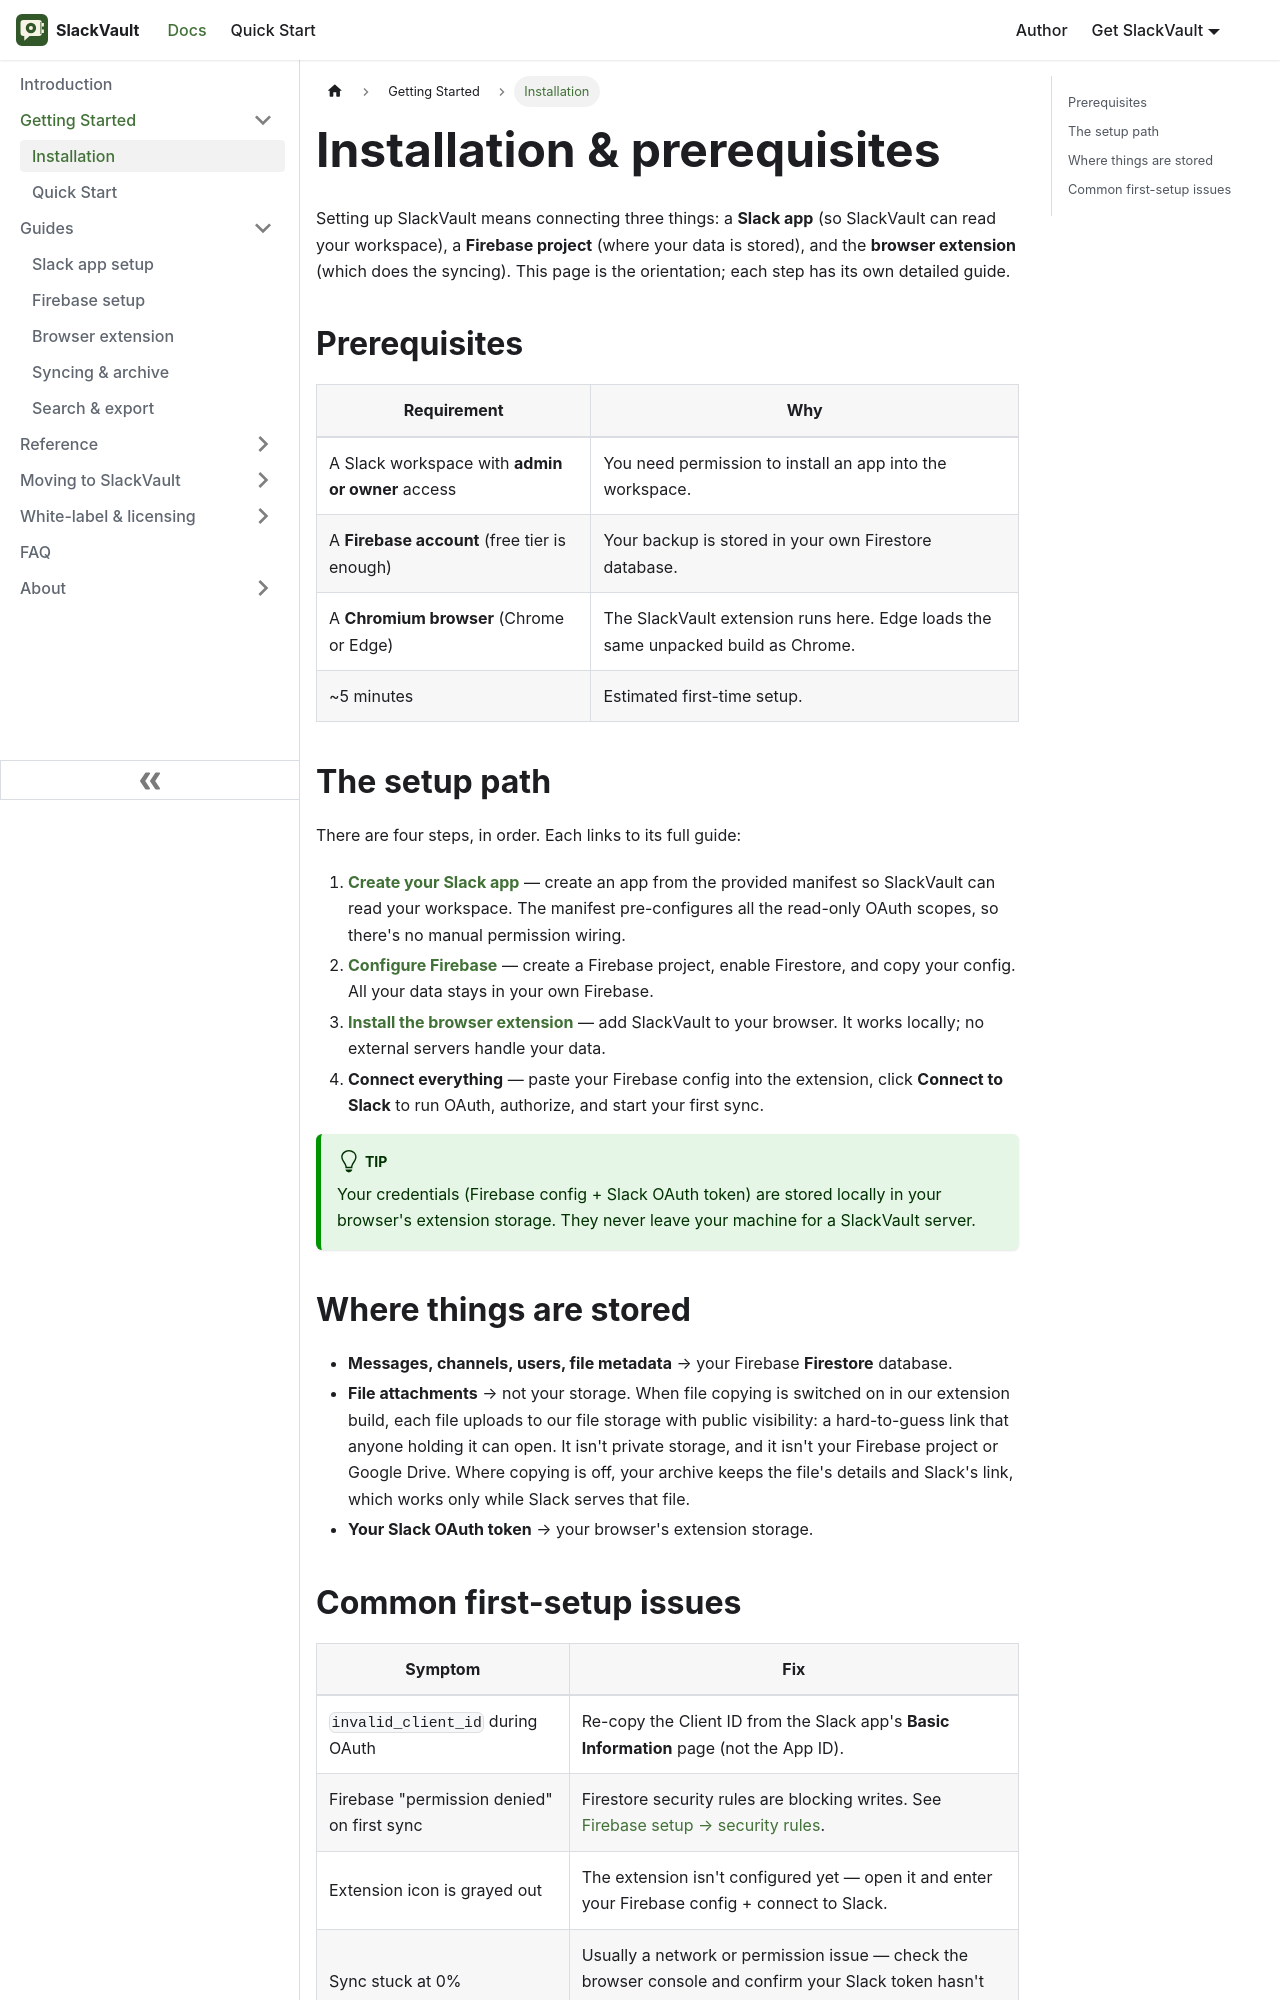

repository: aoneahsan/slackvault-docs · page: getting-started/installation.html · generator: docusaurus

---
id: installation
title: Installation & prerequisites
sidebar_label: Installation
sidebar_position: 1
description: What you need before backing up Slack with SlackVault — a Slack workspace with admin access, a free Firebase account, and the browser extension.
keywords: [slackvault installation, slack backup setup, firebase, browser extension]
---

# Installation & prerequisites

Setting up SlackVault means connecting three things: a **Slack app** (so SlackVault can read your
workspace), a **Firebase project** (where your data is stored), and the **browser extension**
(which does the syncing). This page is the orientation; each step has its own detailed guide.

## Prerequisites

| Requirement | Why |
|-------------|-----|
| A Slack workspace with **admin or owner** access | You need permission to install an app into the workspace. |
| A **Firebase account** (free tier is enough) | Your backup is stored in your own Firestore database. |
| A **Chromium browser** (Chrome or Edge) | The SlackVault extension runs here. Edge loads the same unpacked build as Chrome. |
| ~5 minutes | Estimated first-time setup. |

## The setup path

There are four steps, in order. Each links to its full guide:

1. **[Create your Slack app](/guides/slack-app-setup)** — create an app from the provided manifest so SlackVault can read your workspace. The manifest pre-configures all the read-only OAuth scopes, so there's no manual permission wiring.
2. **[Configure Firebase](/guides/firebase-setup)** — create a Firebase project, enable Firestore, and copy your config. All your data stays in your own Firebase.
3. **[Install the browser extension](/guides/browser-extension)** — add SlackVault to your browser. It works locally; no external servers handle your data.
4. **Connect everything** — paste your Firebase config into the extension, click **Connect to Slack** to run OAuth, authorize, and start your first sync.

:::tip
Your credentials (Firebase config + Slack OAuth token) are stored locally in your browser's
extension storage. They never leave your machine for a SlackVault server.
:::
